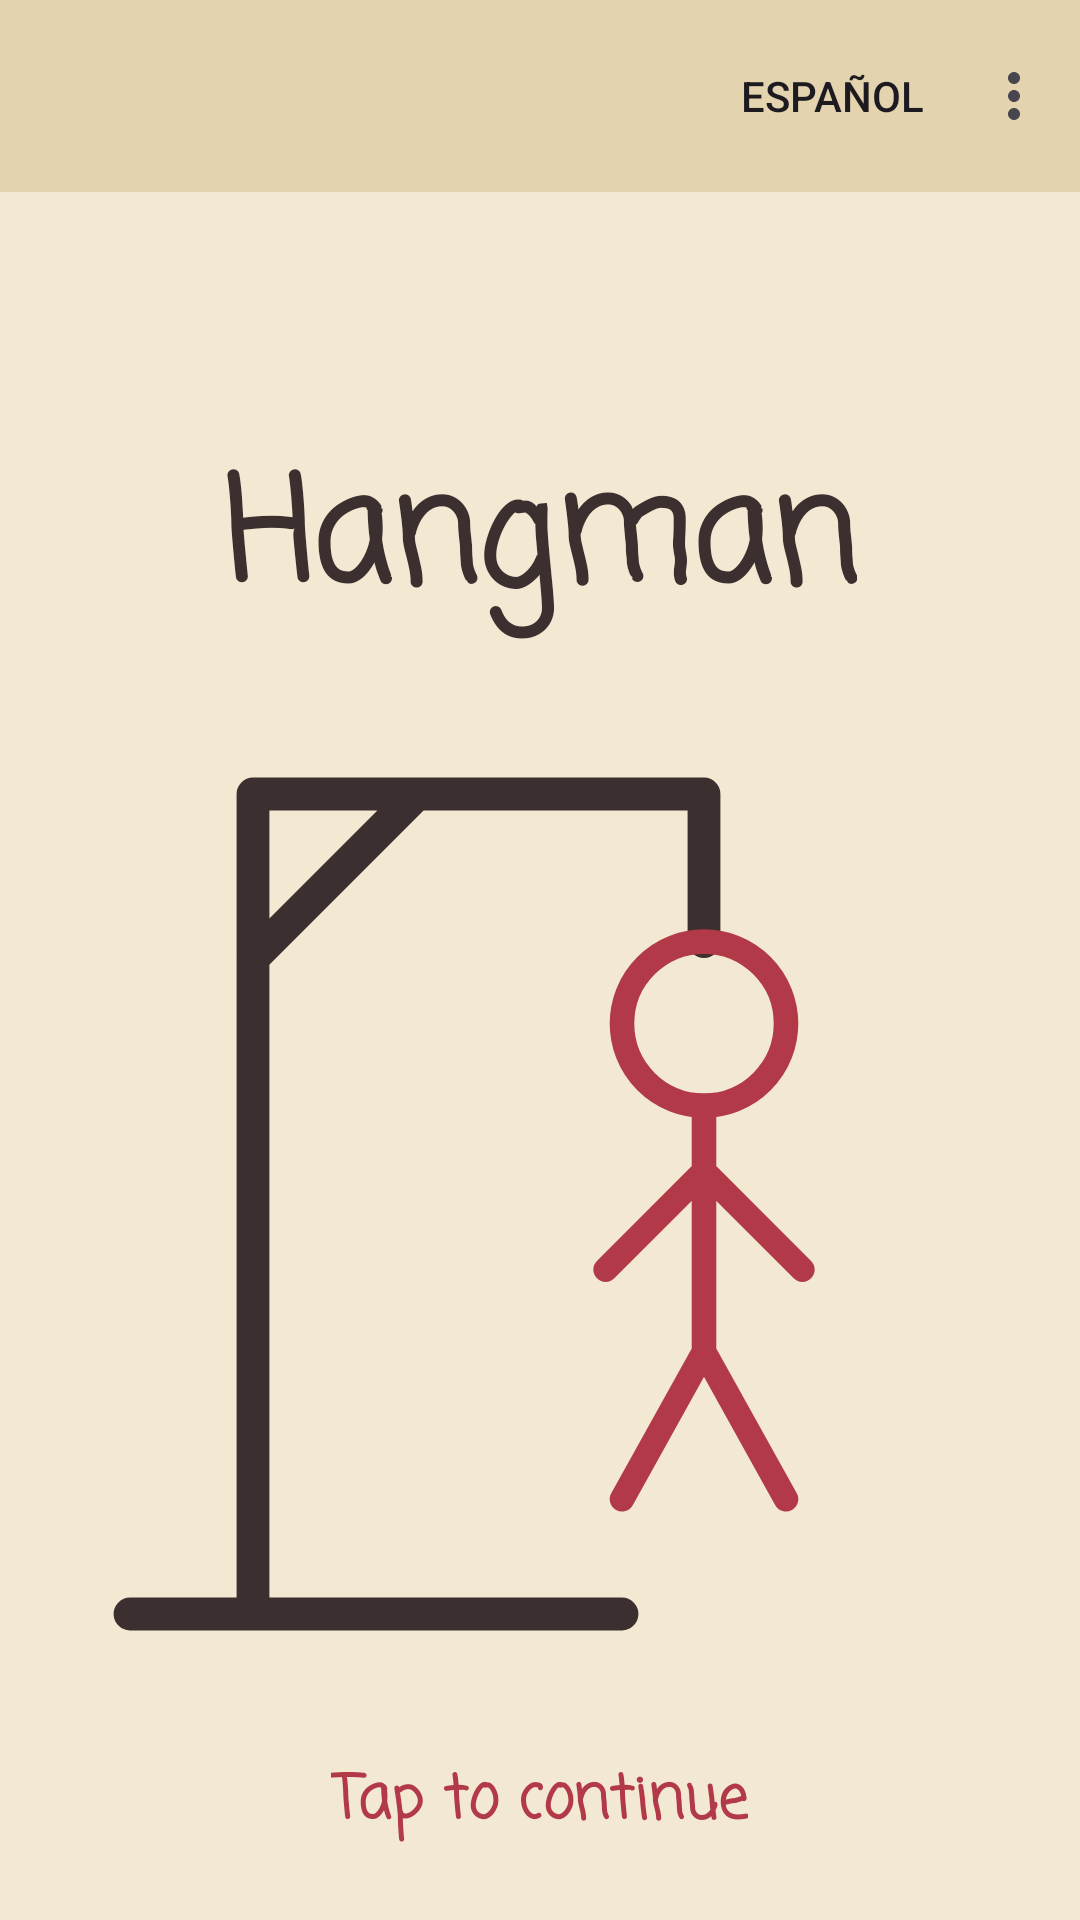

Reconstruct the res/layout file that produces this screen, plus the resources it refers to.
<!-- AndroidManifest.xml: application theme Theme.AA2_Ahorcado_Ignacio_Christian -->
<!-- res/layout/activity_main.xml -->
<?xml version="1.0" encoding="utf-8"?>

<LinearLayout xmlns:android="http://schemas.android.com/apk/res/android"
    xmlns:tools="http://schemas.android.com/tools"
    xmlns:app="http://schemas.android.com/apk/res-auto"
    android:id="@+id/main"
    android:layout_width="match_parent"
    android:layout_height="match_parent"
    android:background="@color/paper"
    android:clickable="true"
    android:focusable="true"
    android:gravity="center_horizontal"
    android:orientation="vertical"
    tools:context=".MainActivity">

    <androidx.appcompat.widget.Toolbar
        android:id="@+id/toolbar"
        android:layout_width="match_parent"
        android:layout_height="?attr/actionBarSize"
        android:background="@color/toolbar_background"
        android:clickable="true"
        android:elevation="@dimen/toolbar_elevation"
        android:focusable="true"
        app:menu="@menu/topbar_menu" />

    <TextView
        android:layout_width="wrap_content"
        android:layout_height="wrap_content"
        android:layout_marginTop="@dimen/title_margin_top"
        android:fontFamily="casual"
        android:text="@string/app_name"
        android:textColor="@color/ink"
        android:textSize="@dimen/text_title"
        android:textStyle="bold" />

    
    <ImageView
        android:layout_width="match_parent"
        android:layout_height="0dp"
        android:layout_margin="@dimen/spacing_medium"
        android:layout_weight="1"
        android:adjustViewBounds="true"
        android:contentDescription="@string/splash_image_description"
        android:scaleType="fitCenter"
        android:src="@drawable/img_splash" />

    <TextView
        android:layout_width="wrap_content"
        android:layout_height="wrap_content"
        android:layout_marginBottom="@dimen/spacing_large"
        android:fontFamily="casual"
        android:text="@string/tap_to_continue"
        android:textColor="@color/accent"
        android:textSize="@dimen/text_subtitle"
        android:textStyle="bold" />

</LinearLayout>
<!-- resources referenced by this layout -->
<resources>
  <color name="accent">#FFB23A48</color>
  <color name="ink">#FF3B2F2F</color>
  <color name="paper">#FFF3E9D2</color>
  <color name="toolbar_background">#FFE3D3AE</color>
  <dimen name="spacing_large">24dp</dimen>
  <dimen name="spacing_medium">16dp</dimen>
  <dimen name="text_subtitle">20sp</dimen>
  <dimen name="text_title">48sp</dimen>
  <dimen name="title_margin_top">80dp</dimen>
  <dimen name="toolbar_elevation">4dp</dimen>
  <!-- drawable img_splash (drawable) -->
  <?xml version="1.0" encoding="utf-8"?>
  <vector xmlns:android="http://schemas.android.com/apk/res/android"
      android:width="240dp"
      android:height="240dp"
      android:viewportWidth="120"
      android:viewportHeight="120">
      
      <path
          android:pathData="M10,110 H70 M25,110 V10 H80 V28 M25,30 L45,10"
          android:strokeWidth="4"
          android:strokeColor="@color/ink"
          android:strokeLineCap="round"
          android:strokeLineJoin="round" />
      
      <path
          android:pathData="M70,38 a10,10 0 1,0 20,0 a10,10 0 1,0 -20,0 M80,48 V78 M80,56 L68,68 M80,56 L92,68 M80,78 L70,96 M80,78 L90,96"
          android:strokeWidth="3"
          android:strokeColor="@color/accent"
          android:strokeLineCap="round"
          android:strokeLineJoin="round" />
  </vector>
  <string name="app_name">Hangman</string>
  <string name="splash_image_description">Hanged stick figure</string>
  <string name="tap_to_continue">Tap to continue</string>
  <style name="Theme.AA2_Ahorcado_Ignacio_Christian" parent="Base.Theme.AA2_Ahorcado_Ignacio_Christian" />
  <style name="Base.Theme.AA2_Ahorcado_Ignacio_Christian" parent="Theme.Material3.DayNight.NoActionBar">
          <item name="colorPrimary">@color/accent</item>
          <item name="colorOnPrimary">@color/paper</item>
          <item name="android:colorBackground">@color/paper</item>
          <item name="colorOnBackground">@color/ink</item>
          <item name="colorSurface">@color/paper</item>
          <item name="colorOnSurface">@color/ink</item>
      </style>
</resources>
